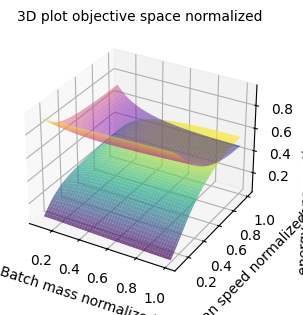

Reproduce this figure in Python.
import numpy as np
import matplotlib.pyplot as plt
from mpl_toolkits.mplot3d import Axes3D

#global font parameters for plots
plt.rcParams['font.family'] = 'Times New Roman'

#parameters of the oven
m_batch = 200 #mass of batch in kg

#time relevant parameters of the heat treatment process
t_ref_h = 0.25 #reference time for heating up at full load in h
t_n = 2 #reference time for the nitriding process in h
t_ref_c = 1 #reference time for cooling at full load in h
t_shift = 8 #shift hours in h

#power related parameters
P_h = 100 #gas heater power in kJ/s
P_a = 10 #stationary gas heater power during annealing in kJ/s
P_c = 7.5 #cooling fan power in kJ/s

# Define the functions f1 and f2
def f1(x1, x2):
    return (m_batch * x1) / (t_ref_h * x1 + t_n + t_ref_c * (x1/x2**2))

def f2(x1, x2):
    return P_h * t_ref_h * x1 + P_a * t_n + P_c * t_ref_c * x1 * x2**3

# Create a grid of x1 and x2 values
x1_values = np.linspace(0.1, 1, 100)  # Avoid zero to prevent division by zero
x2_values = np.linspace(0.1, 1, 100)
X1, X2 = np.meshgrid(x1_values, x2_values)

# Calculate the values for both functions
Z1 = f1(X1, X2)
Z2 = f2(X1, X2)

# Calculate the normative values for both functions
N1 = Z1/(Z1+Z2)
N2 = Z2/(Z1+Z2)

# Plotting
fig = plt.figure(figsize=(3.36, 3.36))
ax = fig.add_subplot(111, projection='3d')

# Plot f1
ax.plot_surface(X1, X2, N1, alpha=0.7, cmap='viridis')

# Plot f2
ax.plot_surface(X1, X2, N2, alpha=0.5, cmap='plasma')

# Labels and title
ax.set_xlabel('Batch mass normalized', fontsize=10)
ax.set_ylabel('Fan speed normalized', fontsize=10)
ax.set_zlabel('energy consumption - output normalized', fontsize=10)
ax.set_title('3D plot objective space normalized', fontsize=10)
plt.savefig('3d_objective_space_normalized.pdf')
plt.show()
